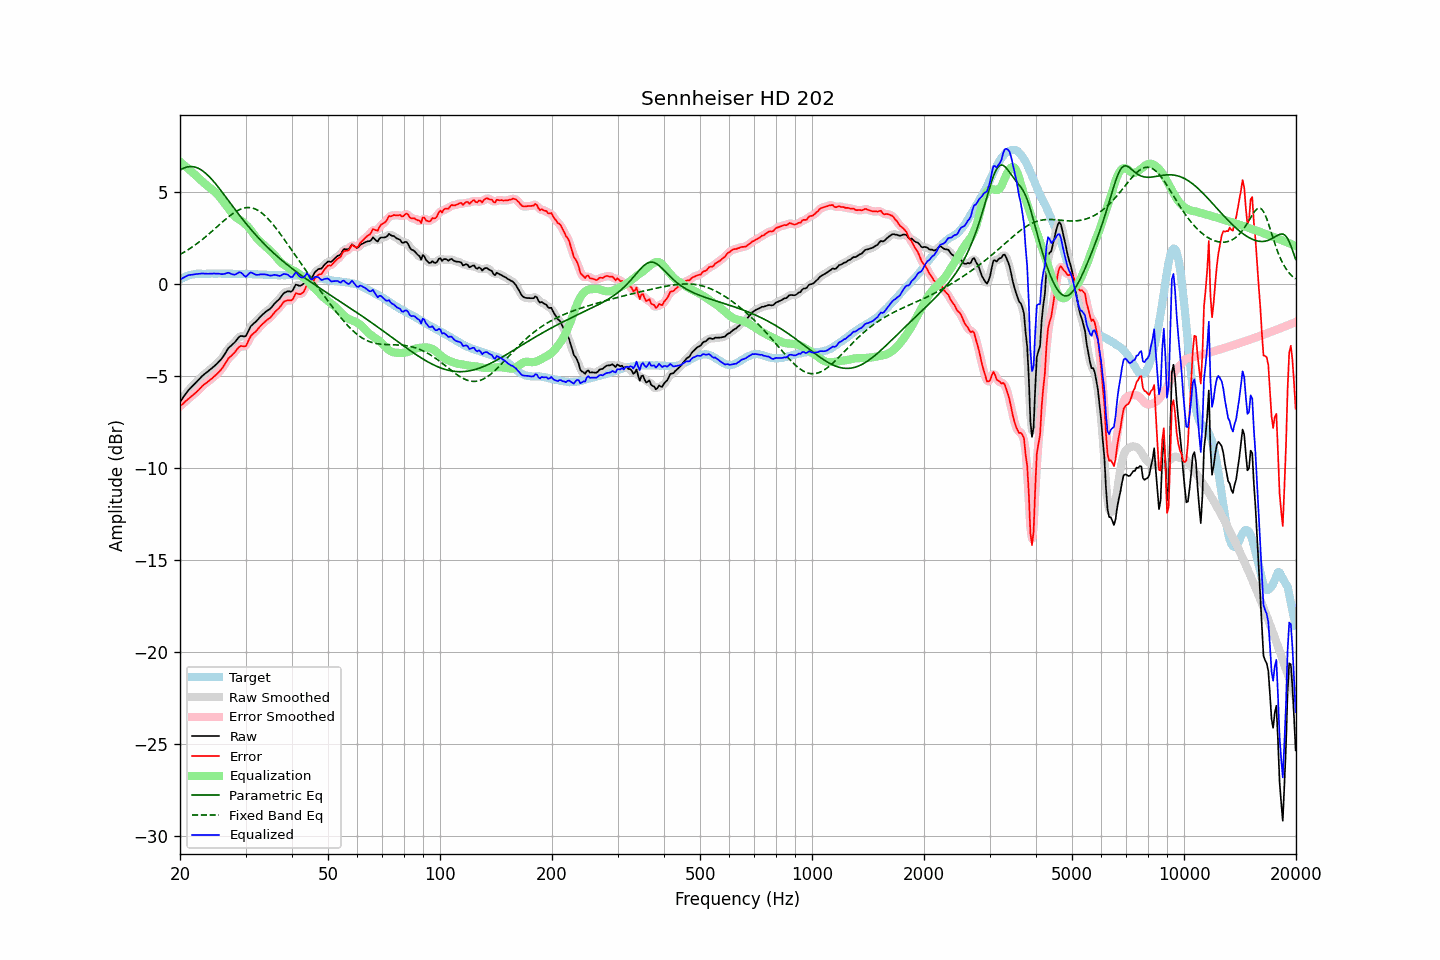

Source data for this figure (header and first rows):
frequency, raw, error, smoothed, error_smoothed, equalization, parametric_eq, fixed_band_eq, equalized_raw, equalized_smoothed, target
20.00, -6.41, -6.64, -6.41, -6.65, 6.64, 6.18, 1.60, 0.23, 0.23, 0.24
20.20, -6.29, -6.57, -6.28, -6.57, 6.57, 6.23, 1.65, 0.28, 0.28, 0.29
20.40, -6.16, -6.50, -6.16, -6.49, 6.49, 6.28, 1.70, 0.33, 0.34, 0.34
20.61, -6.04, -6.41, -6.04, -6.41, 6.42, 6.32, 1.75, 0.38, 0.38, 0.37
20.81, -5.92, -6.33, -5.92, -6.33, 6.34, 6.34, 1.80, 0.43, 0.43, 0.42
21.02, -5.80, -6.25, -5.80, -6.25, 6.27, 6.36, 1.86, 0.47, 0.46, 0.46
21.23, -5.71, -6.18, -5.70, -6.19, 6.19, 6.38, 1.91, 0.49, 0.49, 0.48
21.44, -5.62, -6.11, -5.61, -6.11, 6.11, 6.38, 1.97, 0.50, 0.50, 0.50
21.66, -5.53, -6.05, -5.53, -6.04, 6.04, 6.37, 2.03, 0.51, 0.51, 0.52
21.87, -5.43, -5.96, -5.44, -5.97, 5.96, 6.36, 2.09, 0.53, 0.53, 0.53
22.09, -5.35, -5.89, -5.35, -5.89, 5.88, 6.33, 2.16, 0.54, 0.54, 0.55
22.31, -5.25, -5.81, -5.26, -5.81, 5.80, 6.30, 2.22, 0.54, 0.54, 0.56
22.54, -5.17, -5.73, -5.16, -5.72, 5.72, 6.26, 2.29, 0.55, 0.55, 0.56
22.76, -5.08, -5.63, -5.08, -5.63, 5.64, 6.21, 2.35, 0.56, 0.56, 0.56
22.99, -4.99, -5.53, -4.99, -5.54, 5.56, 6.15, 2.42, 0.57, 0.56, 0.55
23.22, -4.92, -5.46, -4.92, -5.46, 5.48, 6.08, 2.49, 0.56, 0.56, 0.55
23.45, -4.85, -5.39, -4.84, -5.40, 5.40, 6.01, 2.57, 0.56, 0.56, 0.55
23.69, -4.78, -5.34, -4.78, -5.33, 5.33, 5.93, 2.64, 0.55, 0.55, 0.56
23.92, -4.71, -5.26, -4.71, -5.27, 5.26, 5.85, 2.72, 0.56, 0.55, 0.56
24.16, -4.64, -5.19, -4.64, -5.20, 5.19, 5.75, 2.79, 0.56, 0.56, 0.56
24.40, -4.56, -5.13, -4.56, -5.12, 5.12, 5.66, 2.87, 0.56, 0.56, 0.57
24.65, -4.49, -5.05, -4.49, -5.05, 5.05, 5.56, 2.95, 0.57, 0.56, 0.56
24.89, -4.41, -4.97, -4.41, -4.97, 4.98, 5.46, 3.02, 0.56, 0.56, 0.56
25.14, -4.33, -4.89, -4.33, -4.89, 4.89, 5.35, 3.10, 0.56, 0.56, 0.56
25.39, -4.23, -4.80, -4.24, -4.81, 4.80, 5.24, 3.18, 0.56, 0.55, 0.57
25.65, -4.15, -4.71, -4.15, -4.71, 4.69, 5.13, 3.26, 0.54, 0.54, 0.57
25.91, -4.05, -4.61, -4.04, -4.60, 4.58, 5.01, 3.34, 0.53, 0.54, 0.56
26.16, -3.92, -4.48, -3.92, -4.48, 4.46, 4.90, 3.41, 0.54, 0.54, 0.56
26.43, -3.79, -4.35, -3.78, -4.34, 4.34, 4.78, 3.49, 0.56, 0.56, 0.56
26.69, -3.65, -4.20, -3.64, -4.20, 4.23, 4.66, 3.56, 0.58, 0.59, 0.56
26.96, -3.50, -4.06, -3.52, -4.08, 4.11, 4.55, 3.63, 0.61, 0.59, 0.56
27.23, -3.42, -3.98, -3.41, -3.97, 3.99, 4.43, 3.70, 0.58, 0.58, 0.56
27.50, -3.34, -3.89, -3.33, -3.89, 3.88, 4.31, 3.77, 0.54, 0.54, 0.56
27.77, -3.26, -3.80, -3.26, -3.81, 3.77, 4.19, 3.83, 0.51, 0.51, 0.55
28.05, -3.18, -3.72, -3.17, -3.71, 3.68, 4.08, 3.89, 0.50, 0.51, 0.55
28.33, -3.07, -3.60, -3.06, -3.60, 3.61, 3.96, 3.94, 0.54, 0.55, 0.54
28.62, -2.96, -3.50, -2.96, -3.50, 3.55, 3.85, 3.99, 0.59, 0.60, 0.54
28.90, -2.86, -3.40, -2.87, -3.42, 3.50, 3.73, 4.04, 0.64, 0.62, 0.55
29.19, -2.83, -3.36, -2.84, -3.38, 3.44, 3.62, 4.07, 0.61, 0.60, 0.54
29.48, -2.84, -3.38, -2.85, -3.39, 3.37, 3.51, 4.10, 0.54, 0.52, 0.55
29.78, -2.86, -3.39, -2.85, -3.39, 3.30, 3.40, 4.13, 0.44, 0.45, 0.54
30.08, -2.83, -3.37, -2.78, -3.33, 3.22, 3.29, 4.14, 0.39, 0.43, 0.55
30.38, -2.65, -3.19, -2.65, -3.19, 3.13, 3.18, 4.15, 0.48, 0.48, 0.54
30.68, -2.47, -3.00, -2.48, -3.02, 3.04, 3.08, 4.15, 0.57, 0.55, 0.54
30.99, -2.30, -2.84, -2.32, -2.86, 2.93, 2.97, 4.14, 0.63, 0.61, 0.54
31.30, -2.22, -2.75, -2.21, -2.75, 2.81, 2.87, 4.12, 0.59, 0.60, 0.53
31.61, -2.14, -2.66, -2.13, -2.66, 2.69, 2.77, 4.10, 0.55, 0.55, 0.53
31.93, -2.07, -2.60, -2.06, -2.58, 2.57, 2.67, 4.06, 0.50, 0.51, 0.53
32.24, -1.97, -2.49, -1.97, -2.49, 2.47, 2.58, 4.02, 0.49, 0.50, 0.52
32.57, -1.88, -2.40, -1.88, -2.40, 2.38, 2.48, 3.97, 0.50, 0.50, 0.52
32.89, -1.78, -2.29, -1.78, -2.30, 2.30, 2.39, 3.91, 0.52, 0.51, 0.52
33.22, -1.70, -2.20, -1.69, -2.20, 2.22, 2.30, 3.85, 0.52, 0.52, 0.51
33.55, -1.62, -2.12, -1.61, -2.12, 2.14, 2.21, 3.78, 0.52, 0.53, 0.51
33.89, -1.54, -2.03, -1.54, -2.04, 2.06, 2.12, 3.70, 0.52, 0.52, 0.50
34.23, -1.47, -1.96, -1.47, -1.97, 1.97, 2.03, 3.61, 0.51, 0.50, 0.50
34.57, -1.42, -1.90, -1.42, -1.91, 1.89, 1.95, 3.52, 0.47, 0.48, 0.49
34.92, -1.36, -1.84, -1.35, -1.83, 1.81, 1.86, 3.42, 0.45, 0.46, 0.49
35.27, -1.27, -1.75, -1.26, -1.74, 1.73, 1.78, 3.32, 0.46, 0.47, 0.48
35.62, -1.16, -1.63, -1.16, -1.64, 1.64, 1.70, 3.22, 0.48, 0.48, 0.48
35.97, -1.05, -1.52, -1.06, -1.53, 1.54, 1.62, 3.11, 0.50, 0.49, 0.48
... 635 more rows
